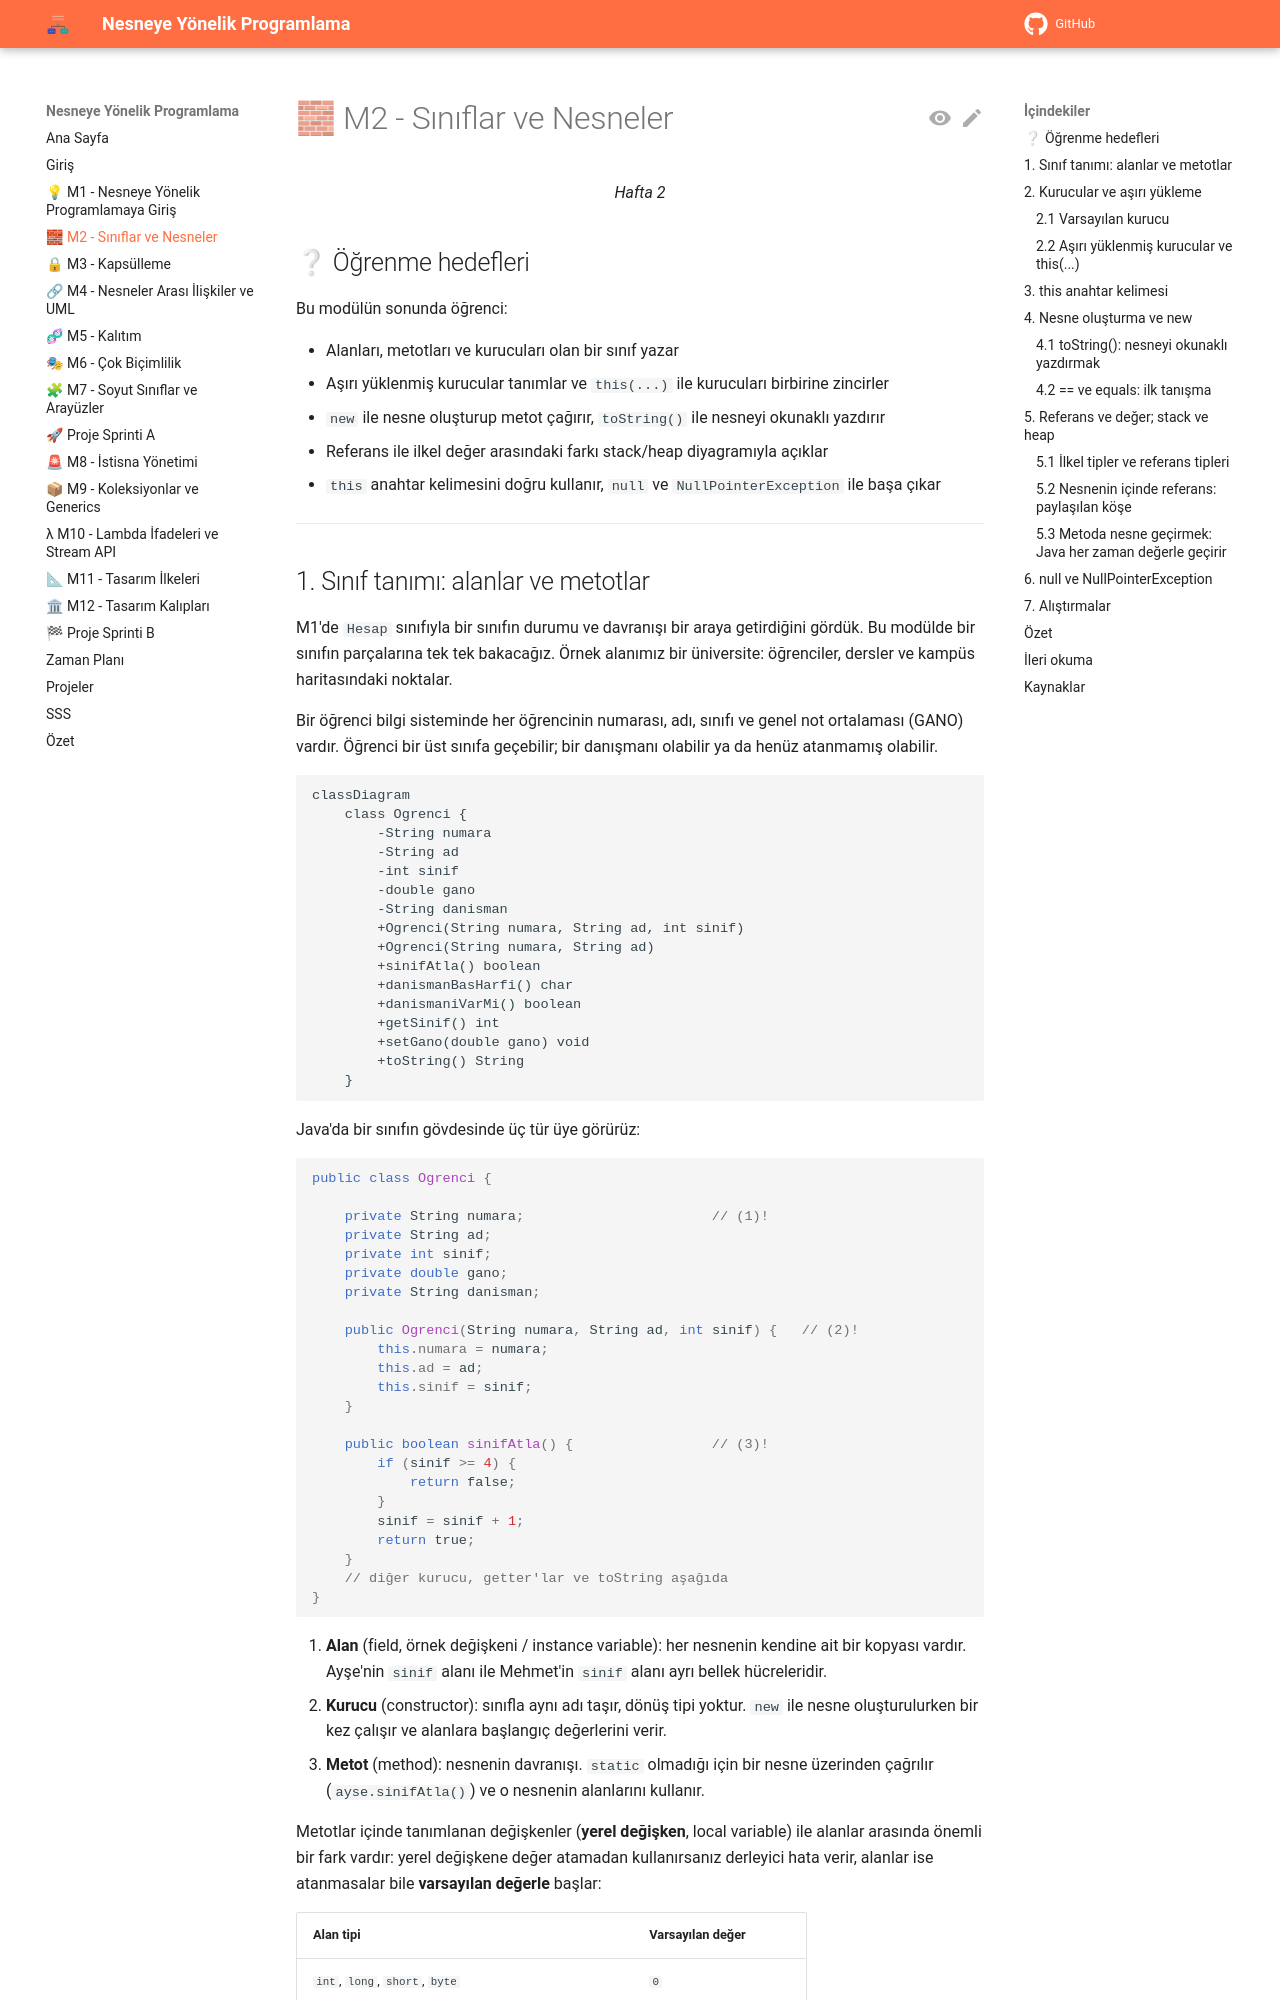

repository: aligunesgit/NesneyeYonelikProgramlama · page: m2_siniflar_nesneler/index.html · generator: mkdocs

# 🧱 M2 - Sınıflar ve Nesneler

<p align="center"><em>Hafta 2</em></p>

## ❔ Öğrenme hedefleri

Bu modülün sonunda öğrenci:

* Alanları, metotları ve kurucuları olan bir sınıf yazar
* Aşırı yüklenmiş kurucular tanımlar ve `this(...)` ile kurucuları birbirine zincirler
* `new` ile nesne oluşturup metot çağırır, `toString()` ile nesneyi okunaklı yazdırır
* Referans ile ilkel değer arasındaki farkı stack/heap diyagramıyla açıklar
* `this` anahtar kelimesini doğru kullanır, `null` ve `NullPointerException` ile başa çıkar

---
